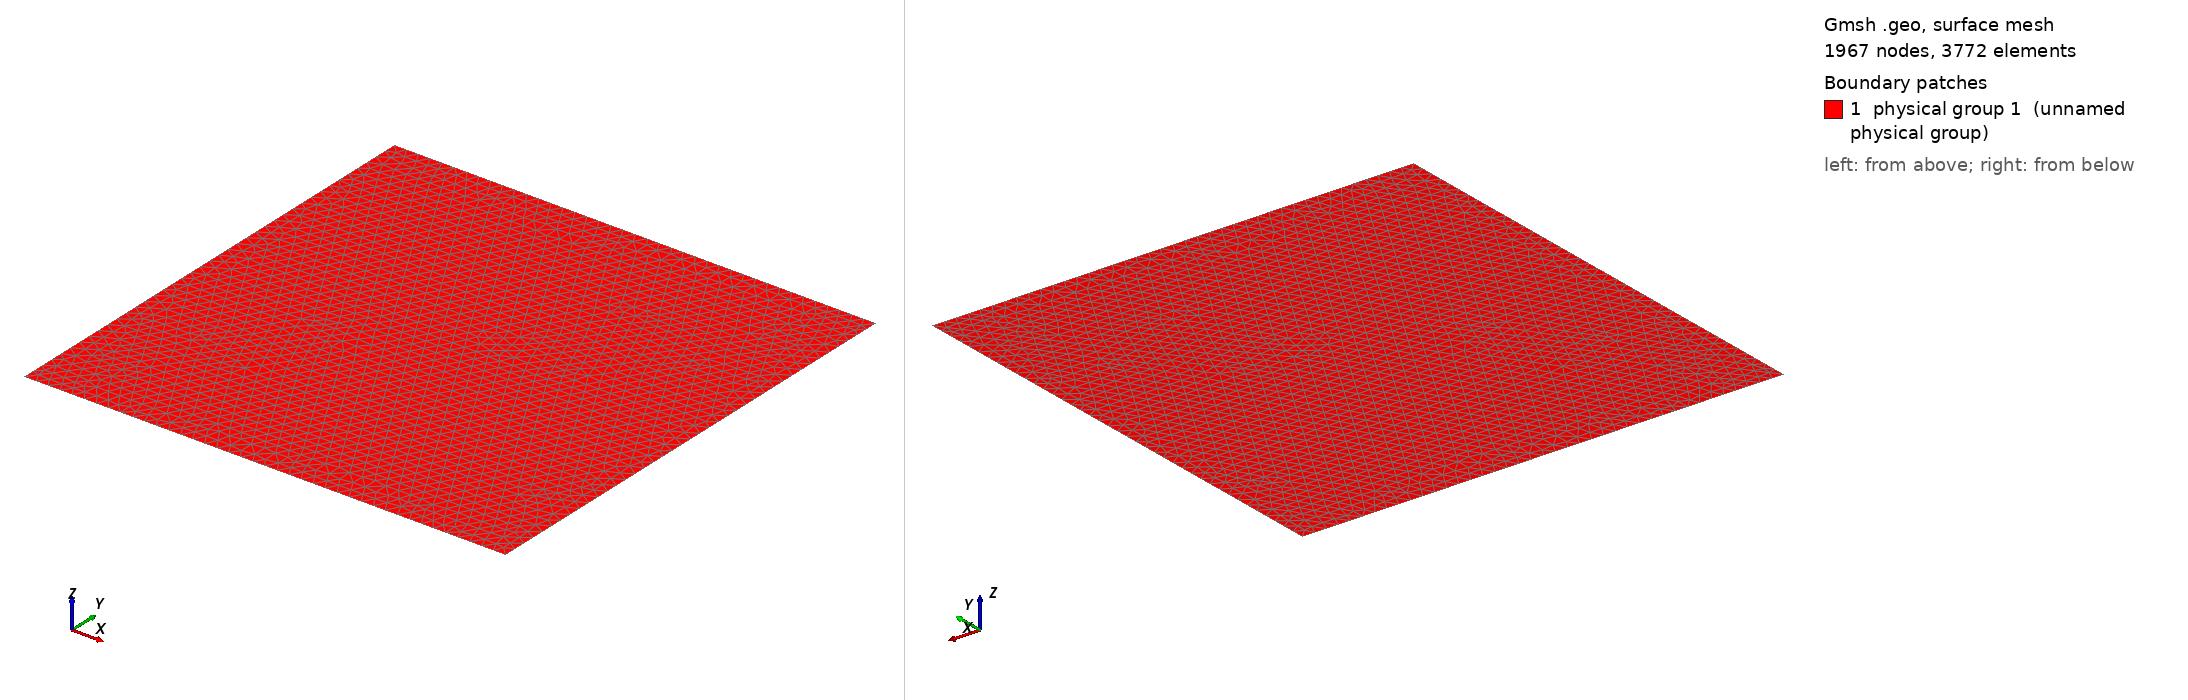

Gmsh geometry script, surface-meshed: 1967 nodes, 3772 surface elements. Boundary patches (legend numbers): 1 physical group 1 (unnamed physical group). Left view from above one corner, right view from below the opposite corner. Legend entries are the model's physical surfaces. The drawing asked Gmsh for element sizes between 1% and 20% of the model's largest extent; the script's own settings can give other sizes.

=== InitialCrackLine.geo (drawn) ===
L = 1.;
l = 0.25;
h = 0.025;

Point(1) = {-L/2., -L/2., 0, h};
Point(2) = { L/2., -L/2., 0, h};
Point(3) = { L/2.,  L/2., 0, h};
Point(4) = {-L/2.,  L/2., 0, h};
Point(5) = {-l/2, 0., 0., h};
Point(6) = { l/2, 0., 0., h};

Line(1) = {1, 2};
Line(2) = {2, 3};
Line(3) = {3, 4};
Line(4) = {4, 1};

Line(5) = {1, 5};
Line(6) = {5, 6};
Line(7) = {6, 3};

Line Loop(10) = {1, 2, -7, -6, -5};
Line Loop(11) = {5, 6, 7, 3, 4};
Plane Surface(10) = {10};
Plane Surface(11) = {11};

Physical Surface(1) = {10, 11};
Physical Line(30) = {1};
Physical Line(40) = {-3};
Physical Line(50) = {6};
